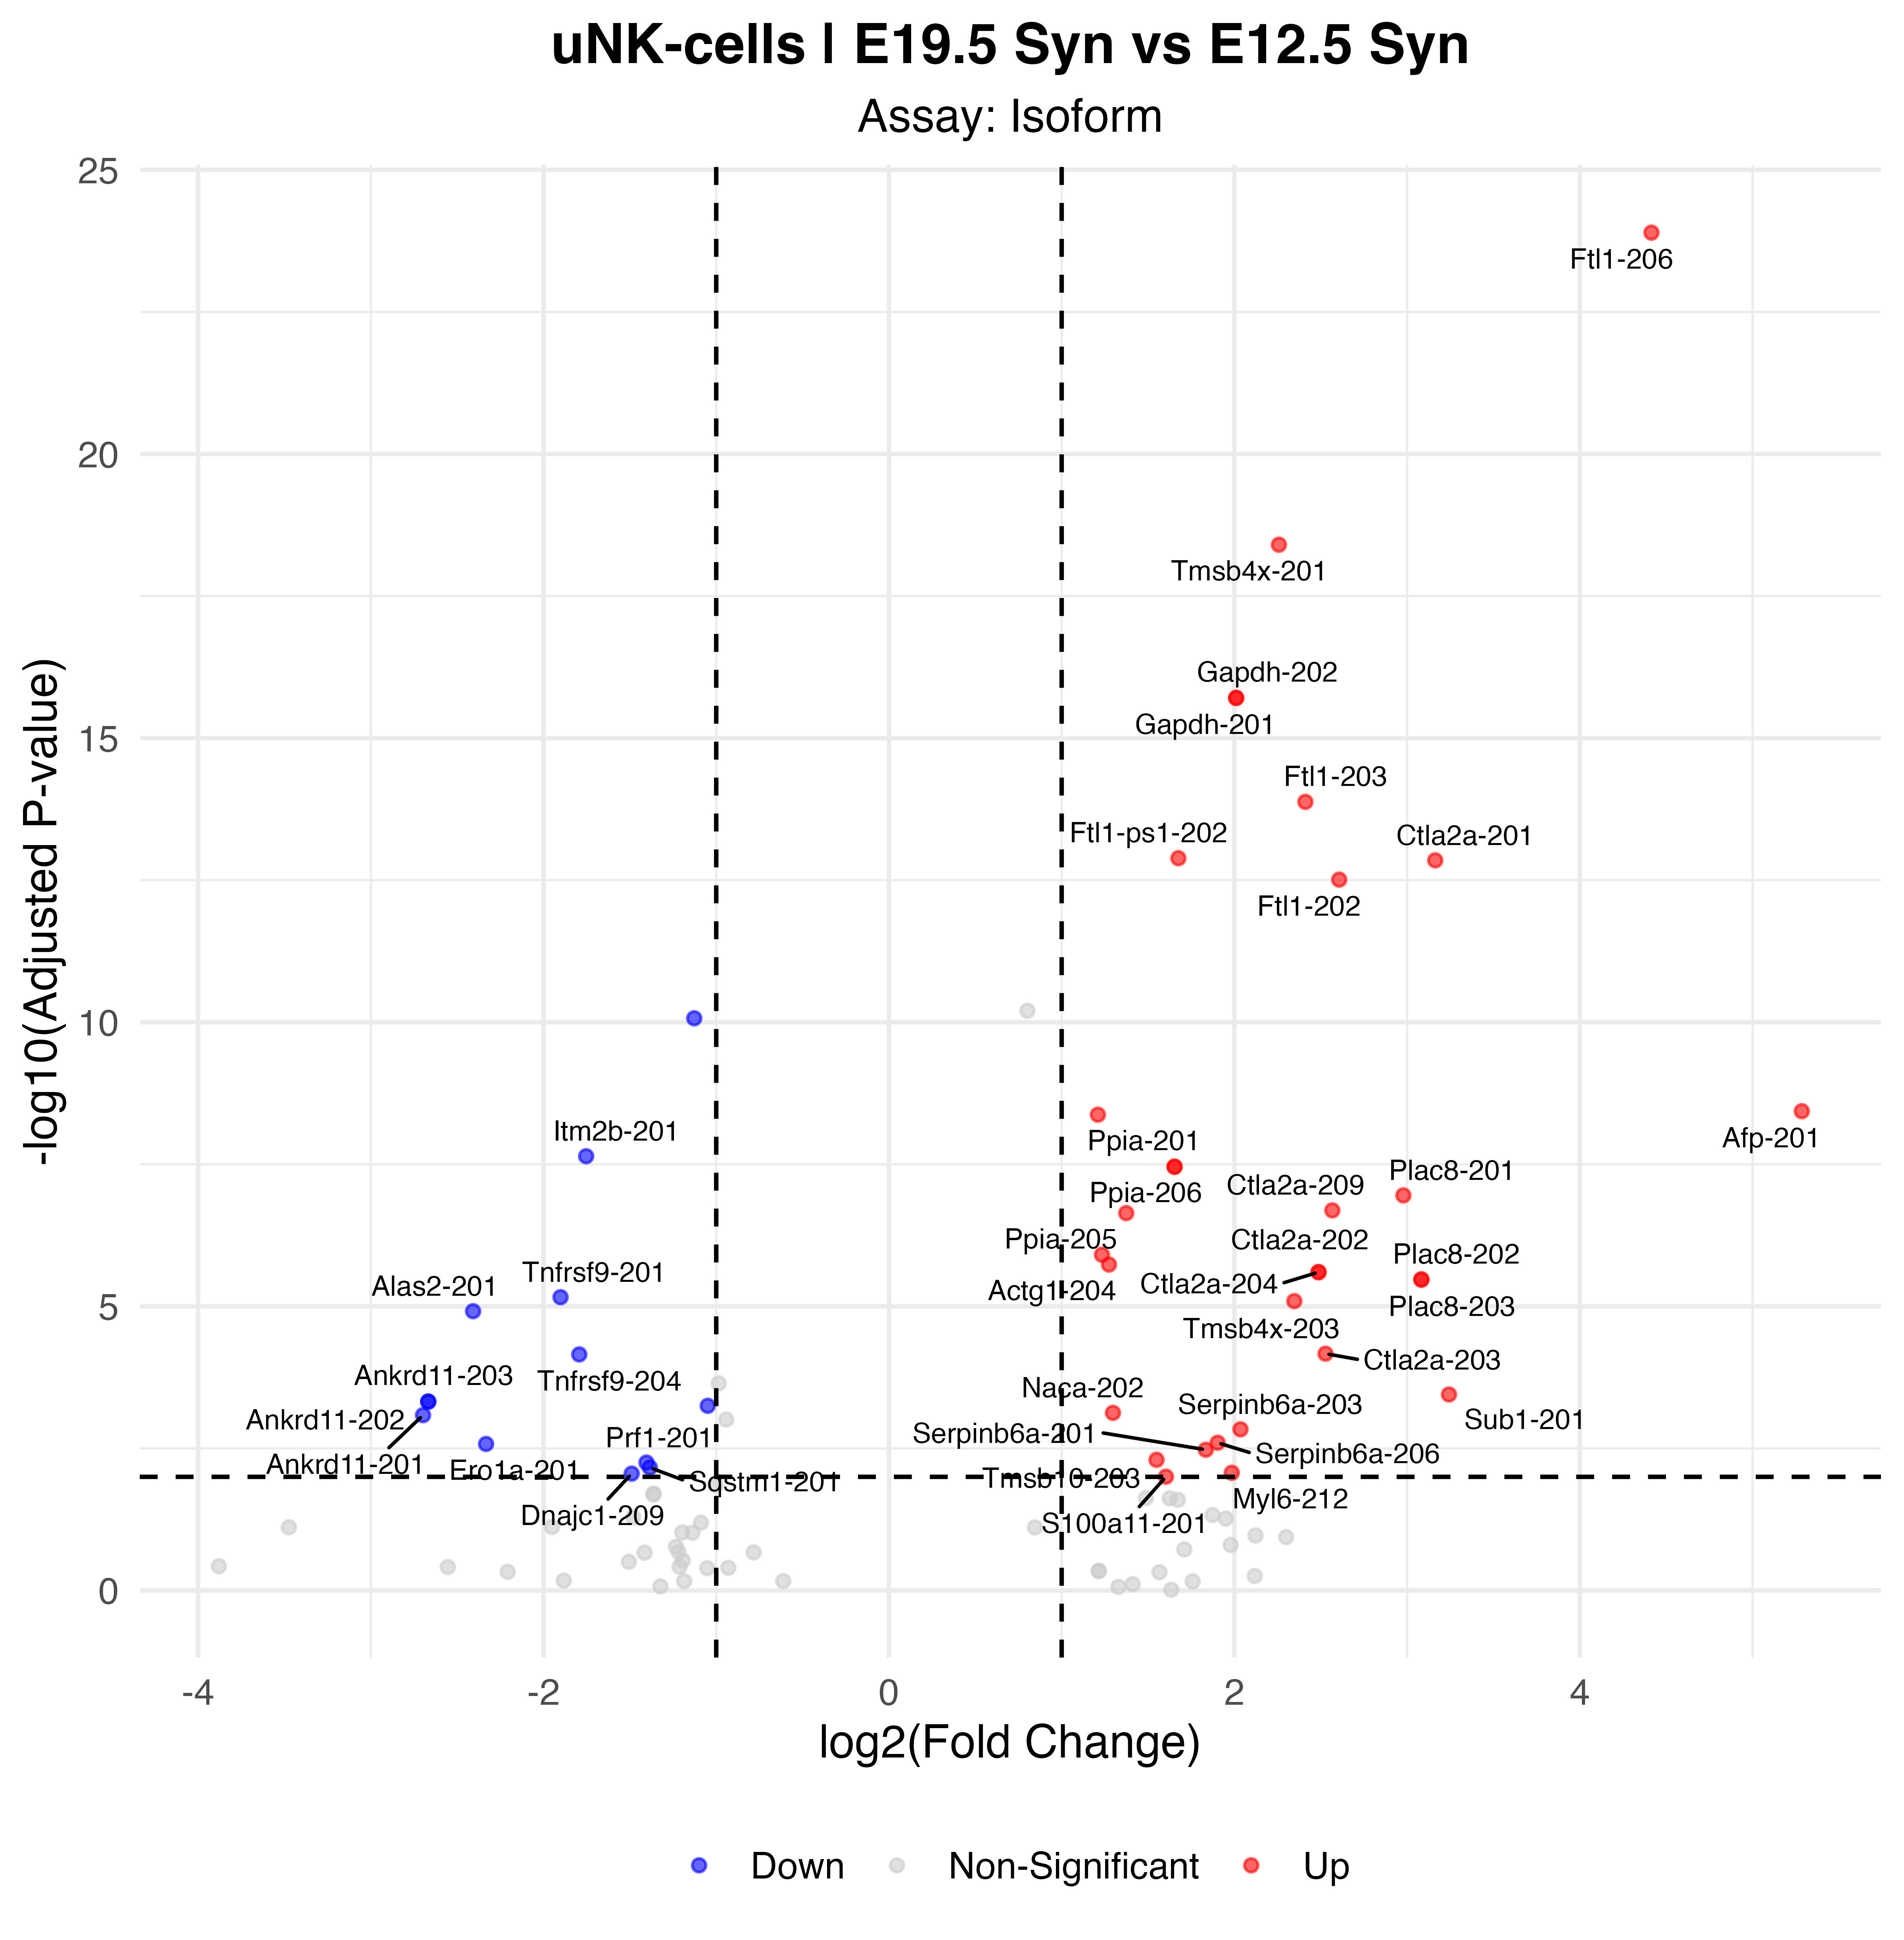

Source data for this figure (header and first rows):
p_val, avg_log2FC, pct.1, pct.2, p_val_adj, gene, p_val_adj_plot, Significance
1.6552701662099e-29, 4.415, 0.703, 0.097, 1.27214133353896e-24, Ftl1-206, 1.27214133353896e-24, Up
5.13893884029939e-24, 2.258, 0.932, 0.728, 3.94948005632369e-19, Tmsb4x-201, 3.94948005632369e-19, Up
2.55280255314971e-21, 2.01, 0.924, 0.508, 1.96193087419768e-16, Gapdh-202, 1.96193087419768e-16, Up
2.55280255314971e-21, 2.01, 0.924, 0.508, 1.96193087419768e-16, Gapdh-201, 1.96193087419768e-16, Up
1.72192409097289e-19, 2.411, 0.856, 0.436, 1.32336754087631e-14, Ftl1-203, 1.32336754087631e-14, Up
1.69016764472592e-18, 1.676, 0.89, 0.677, 1.29896144167766e-13, Ftl1-ps1-202, 1.29896144167766e-13, Up
1.84355028106104e-18, 3.163, 0.856, 0.497, 1.41684213300665e-13, Ctla2a-201, 1.41684213300665e-13, Up
4.02606183453196e-18, 2.607, 0.763, 0.338, 3.09418956231119e-13, Ftl1-202, 3.09418956231119e-13, Up
1.1094806849671e-15, -1.127, 0.949, 1, 8.52680285624615e-11, Gzmc-201, 8.52680285624615e-11, Down
4.78762181733882e-14, 5.285, 0.373, 0.051, 3.67947887149758e-09, Afp-201, 3.67947887149758e-09, Up
5.51276284125065e-14, 1.21, 0.941, 0.59, 4.23677875401477e-09, Gapdh-203, 4.23677875401477e-09, Up
2.96846273111491e-13, -1.753, 0.407, 0.79, 2.28138234737105e-08, Itm2b-201, 2.28138234737105e-08, Down
4.54191278477935e-13, 1.654, 0.763, 0.431, 3.49064165161432e-08, Ppia-201, 3.49064165161432e-08, Up
4.54191278477935e-13, 1.654, 0.763, 0.431, 3.49064165161432e-08, Ppia-206, 3.49064165161432e-08, Up
1.44957632560957e-12, 2.978, 0.449, 0.113, 1.11405738928398e-07, Plac8-201, 1.11405738928398e-07, Up
2.66420974397946e-12, 2.567, 0.712, 0.421, 2.04755175663798e-07, Ctla2a-209, 2.04755175663798e-07, Up
2.97551723788395e-12, 1.374, 0.763, 0.436, 2.28680401800333e-07, Ppia-205, 2.28680401800333e-07, Up
1.61067385982972e-11, 1.233, 0.966, 0.928, 1.23786728823353e-06, Tpt1-201, 1.23786728823353e-06, Up
2.39289008949165e-11, 1.274, 0.958, 0.903, 1.83903174937791e-06, Actg1-204, 1.83903174937791e-06, Up
3.25421056240908e-11, 2.487, 0.695, 0.421, 2.50099098563387e-06, Ctla2a-202, 2.50099098563387e-06, Up
3.25421056240908e-11, 2.487, 0.695, 0.421, 2.50099098563387e-06, Ctla2a-204, 2.50099098563387e-06, Up
4.38560372468327e-11, 3.083, 0.39, 0.092, 3.37051188656808e-06, Plac8-202, 3.37051188656808e-06, Up
4.38560372468327e-11, 3.083, 0.39, 0.092, 3.37051188656808e-06, Plac8-203, 3.37051188656808e-06, Up
8.97587159040932e-11, -1.901, 0.407, 0.749, 6.89831635209318e-06, Tnfrsf9-201, 6.89831635209318e-06, Down
1.05241501206178e-10, 2.347, 0.788, 0.574, 8.0882303336996e-06, Tmsb4x-203, 8.0882303336996e-06, Up
1.58456918472272e-10, -2.408, 0.161, 0.528, 1.2178048012268e-05, Alas2-201, 1.2178048012268e-05, Down
8.85770629842319e-10, 2.528, 0.669, 0.421, 6.80750159859016e-05, Ctla2a-203, 6.80750159859016e-05, Up
9.1287733763247e-10, -1.793, 0.297, 0.626, 7.01582749064058e-05, Tnfrsf9-204, 7.01582749064058e-05, Down
4.62835470542163e-09, 3.242, 0.347, 0.087, 0.0003557, Sub1-201, 0.0003557, Up
6.17508814305404e-09, -2.667, 0.127, 0.415, 0.0004746, Ankrd11-203, 0.0004746, Down
6.17508814305404e-09, -2.667, 0.127, 0.415, 0.0004746, Ankrd11-202, 0.0004746, Down
7.31818695642424e-09, -1.049, 0.551, 0.81, 0.0005624, Pdia3-201, 0.0005624, Down
9.73938464051657e-09, 1.297, 0.771, 0.641, 0.0007485, Naca-202, 0.0007485, Up
1.0689379986184e-08, -2.698, 0.119, 0.4, 0.0008215, Ankrd11-201, 0.0008215, Down
1.89814044581904e-08, 2.035, 0.551, 0.297, 0.001459, Serpinb6a-203, 0.001459, Up
3.27117063792098e-08, 1.903, 0.559, 0.308, 0.002514, Serpinb6a-206, 0.002514, Up
3.43587809956799e-08, -2.333, 0.161, 0.456, 0.002641, Ero1a-201, 0.002641, Down
4.34339324001987e-08, 1.835, 0.551, 0.303, 0.003338, Serpinb6a-201, 0.003338, Up
6.52822558730807e-08, 1.549, 0.551, 0.308, 0.005017, Tmsb10-203, 0.005017, Up
7.31131141386008e-08, -1.404, 0.441, 0.744, 0.005619, Prf1-201, 0.005619, Down
8.93287505616322e-08, -1.384, 0.356, 0.646, 0.006865, Sqstm1-201, 0.006865, Down
1.10420589630435e-07, 1.985, 0.585, 0.369, 0.008486, Myl6-212, 0.008486, Up
1.14363369430251e-07, -1.489, 0.169, 0.462, 0.008789, Dnajc1-209, 0.008789, Down
1.2955827060939e-07, 1.604, 0.712, 0.559, 0.009957, S100a11-201, 0.009957, Up
